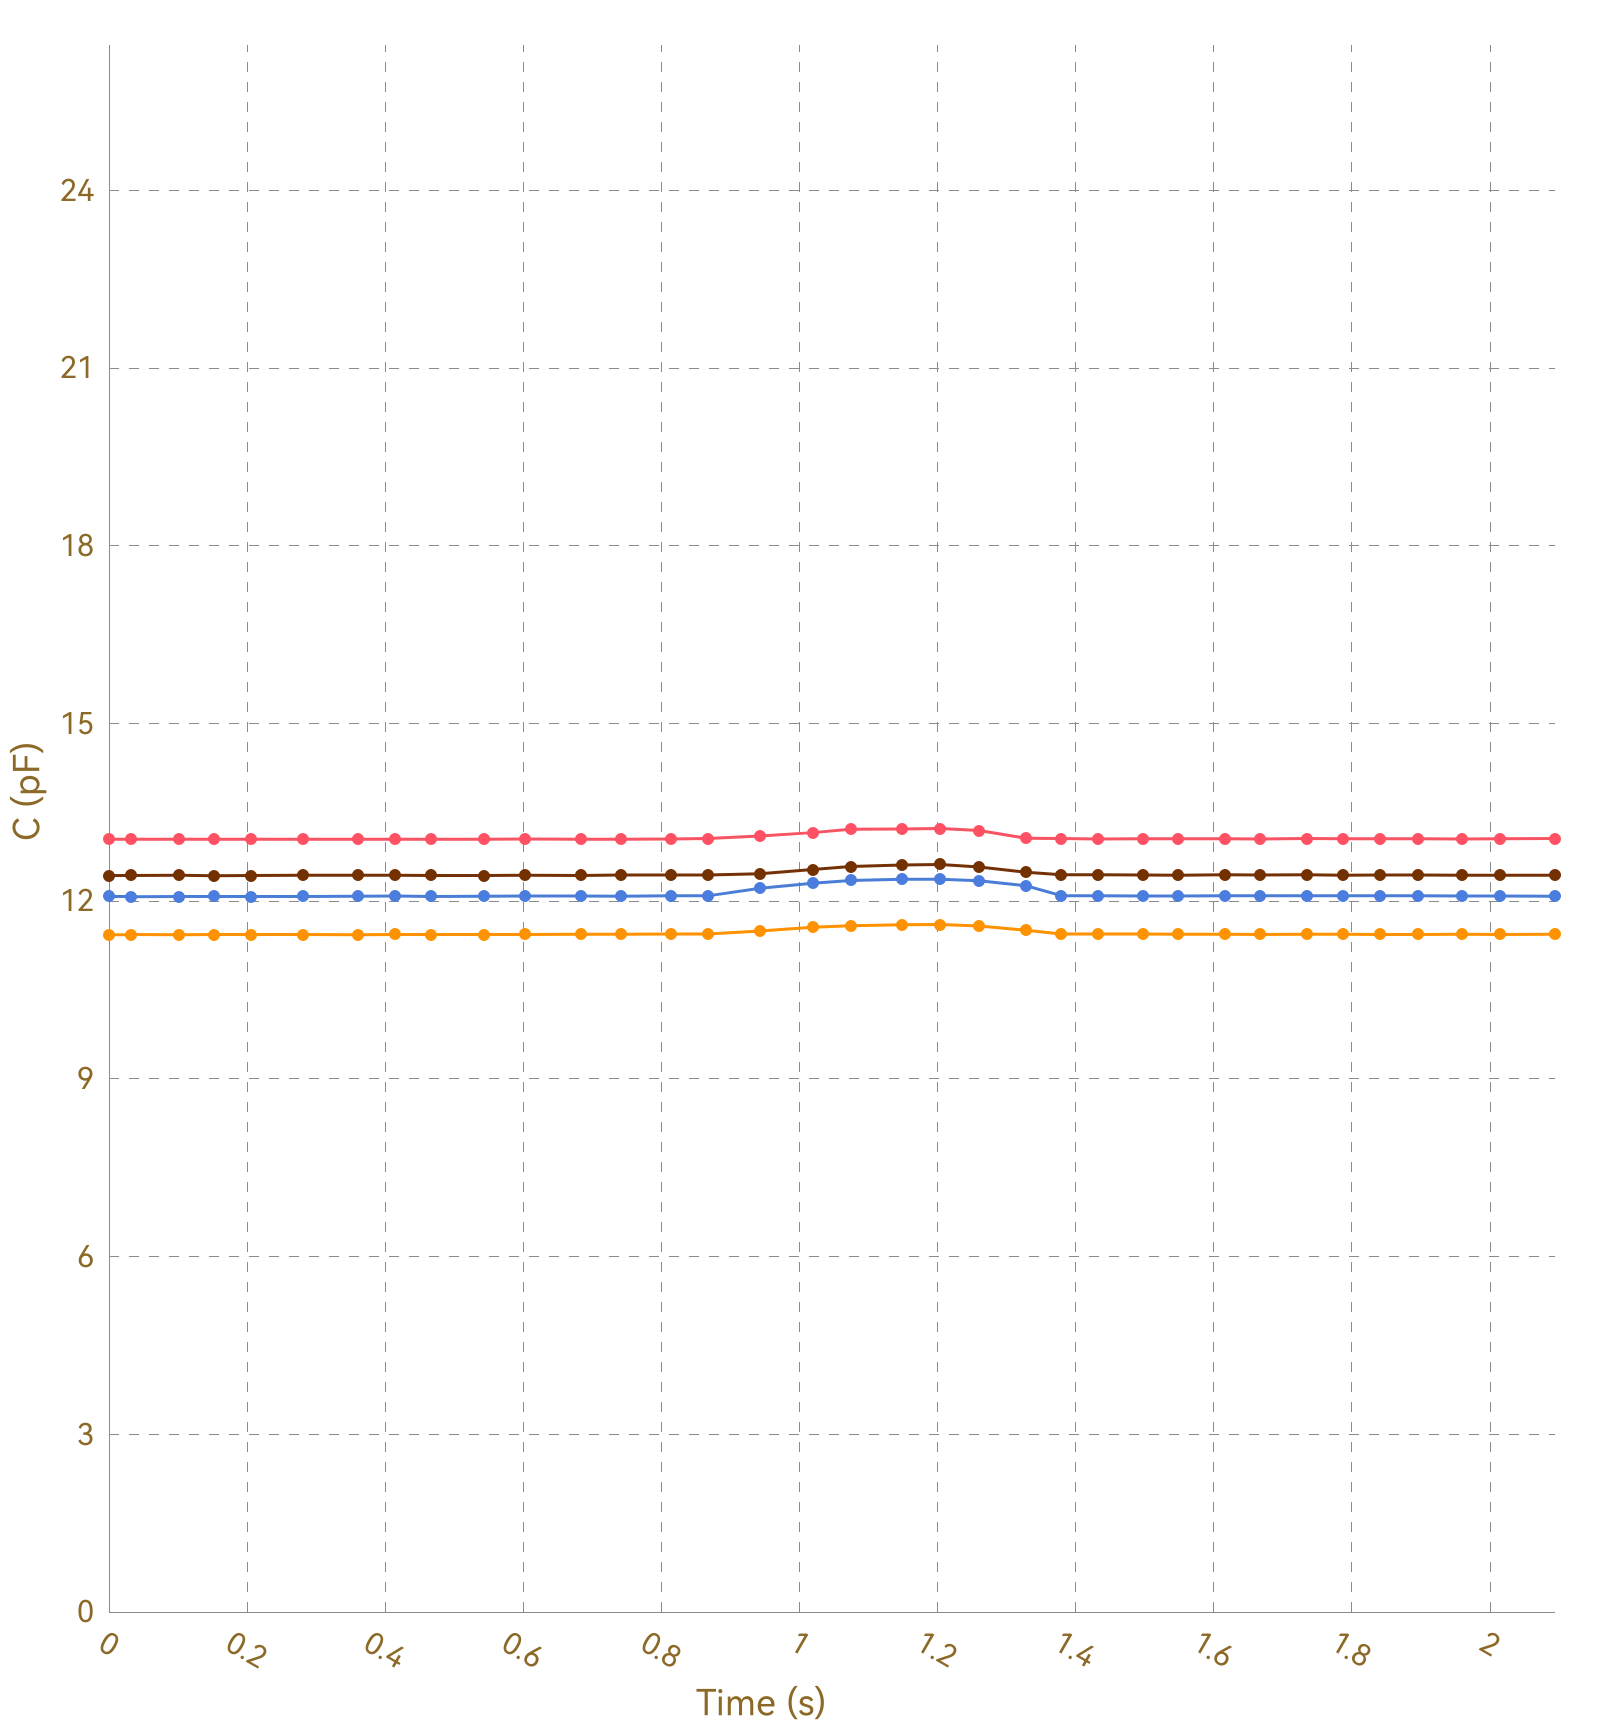

Data behind this chart, as committed beside it:
, Ch1, , Ch2, , Ch3, , Ch4, , Ch5, , Ch6, , Ch7, , Ch8, 
Time (s), C (pF), ΔC/C0 (%), C (pF), ΔC/C0 (%), C (pF), ΔC/C0 (%), C (pF), ΔC/C0 (%), C (pF), ΔC/C0 (%), C (pF), ΔC/C0 (%), C (pF), ΔC/C0 (%), C (pF), ΔC/C0 (%)
0.032, 13.05, 0.0000, 11.43, 0.0000, 12.08, 0.0000, 12.43, 0.0000, OL, OL, OL, OL, OL, OL, 0.0000, 0.0000
0.035, 13.05, 0.0000, 11.44, 0.0000, 12.08, 0.0000, 12.43, 0.0000, OL, OL, OL, OL, OL, OL, 0.0000, 0.0000
0.037, 13.05, 0.0000, 11.44, 0.0000, 12.08, 0.0000, 12.43, 0.0000, OL, OL, OL, OL, OL, OL, 0.0000, 0.0000
0.041, 13.05, 0.0000, 11.44, 0.0000, 12.08, 0.0000, 12.44, 0.0000, OL, OL, OL, OL, OL, OL, 0.0000, 0.0000
0.070, 13.05, 0.0000, 11.44, 0.0000, 12.08, 0.0000, 12.43, 0.0000, OL, OL, OL, OL, OL, OL, 0.0000, 0.0000
0.073, 13.05, 0.0000, 11.44, 0.0000, 12.08, 0.0000, 12.43, 0.0000, OL, OL, OL, OL, OL, OL, 0.0000, 0.0000
0.076, 13.05, 0.0000, 11.43, 0.0000, 12.08, 0.0000, 12.43, 0.0000, OL, OL, OL, OL, OL, OL, 0.0000, 0.0000
0.101, 13.05, 0.0000, 11.44, 0.0000, 12.08, 0.0000, 12.44, 0.0000, OL, OL, OL, OL, OL, OL, 0.0000, 0.0000
0.103, 13.05, 0.0000, 11.44, 0.0000, 12.08, 0.0000, 12.44, 0.0000, OL, OL, OL, OL, OL, OL, 0.0000, 0.0000
0.128, 13.05, 0.0000, 11.43, 0.0000, 12.08, 0.0000, 12.44, 0.0000, OL, OL, OL, OL, OL, OL, 0.0000, 0.0000
0.131, 13.05, 0.0000, 11.44, 0.0000, 12.08, 0.0000, 12.43, 0.0000, OL, OL, OL, OL, OL, OL, 0.0000, 0.0000
0.150, 13.05, 0.0000, 11.44, 0.0000, 12.08, 0.0000, 12.43, 0.0000, OL, OL, OL, OL, OL, OL, 0.0000, 0.0000
0.152, 13.05, 0.0000, 11.44, 0.0000, 12.08, 0.0000, 12.44, 0.0000, OL, OL, OL, OL, OL, OL, 0.0000, 0.0000
0.159, 13.05, 0.0000, 11.44, 0.0000, 12.09, 0.0000, 12.43, 0.0000, OL, OL, OL, OL, OL, OL, 0.0000, 0.0000
0.163, 13.05, 0.0000, 11.44, 0.0000, 12.08, 0.0000, 12.43, 0.0000, OL, OL, OL, OL, OL, OL, 0.0000, 0.0000
0.166, 13.05, 0.0000, 11.44, 0.0000, 12.08, 0.0000, 12.43, 0.0000, OL, OL, OL, OL, OL, OL, 0.0000, 0.0000
0.171, 13.05, 0.0000, 11.44, 0.0000, 12.08, 0.0000, 12.44, 0.0000, OL, OL, OL, OL, OL, OL, 0.0000, 0.0000
0.198, 13.05, 0.0000, 11.44, 0.0000, 12.08, 0.0000, 12.44, 0.0000, OL, OL, OL, OL, OL, OL, 0.0000, 0.0000
0.202, 13.05, 0.0000, 11.44, 0.0000, 12.08, 0.0000, 12.44, 0.0000, OL, OL, OL, OL, OL, OL, 0.0000, 0.0000
0.205, 13.05, 0.0000, 11.44, 0.0000, 12.08, 0.0000, 12.43, 0.0000, OL, OL, OL, OL, OL, OL, 0.0000, 0.0000
0.208, 13.05, 0.0000, 11.44, 0.0000, 12.08, 0.0000, 12.44, 0.0000, OL, OL, OL, OL, OL, OL, 0.0000, 0.0000
0.238, 13.06, 0.0000, 11.44, 0.0000, 12.08, 0.0000, 12.44, 0.0000, OL, OL, OL, OL, OL, OL, 0.0000, 0.0000
0.242, 13.05, 0.0000, 11.44, 0.0000, 12.08, 0.0000, 12.43, 0.0000, OL, OL, OL, OL, OL, OL, 0.0000, 0.0000
0.245, 13.05, 0.0000, 11.44, 0.0000, 12.09, 0.0000, 12.43, 0.0000, OL, OL, OL, OL, OL, OL, 0.0000, 0.0000
0.247, 13.05, 0.0000, 11.44, 0.0000, 12.08, 0.0000, 12.43, 0.0000, OL, OL, OL, OL, OL, OL, 0.0000, 0.0000
0.281, 13.05, 0.0000, 11.44, 0.0000, 12.08, 0.0000, 12.43, 0.0000, OL, OL, OL, OL, OL, OL, 0.0000, 0.0000
0.284, 13.05, 0.0000, 11.44, 0.0000, 12.08, 0.0000, 12.44, 0.0000, OL, OL, OL, OL, OL, OL, 0.0000, 0.0000
0.290, 13.05, 0.0000, 11.44, 0.0000, 12.08, 0.0000, 12.43, 0.0000, OL, OL, OL, OL, OL, OL, 0.0000, 0.0000
0.292, 13.05, 0.0000, 11.44, 0.0000, 12.08, 0.0000, 12.44, 0.0000, OL, OL, OL, OL, OL, OL, 0.0000, 0.0000
0.321, 13.05, 0.0000, 11.44, 0.0000, 12.08, 0.0000, 12.44, 0.0000, OL, OL, OL, OL, OL, OL, 0.0000, 0.0000
0.325, 13.05, 0.0000, 11.44, 0.0000, 12.08, 0.0000, 12.43, 0.0000, OL, OL, OL, OL, OL, OL, 0.0000, 0.0000
0.327, 13.05, 0.0000, 11.44, 0.0000, 12.08, 0.0000, 12.43, 0.0000, OL, OL, OL, OL, OL, OL, 0.0000, 0.0000
0.330, 13.05, 0.0000, 11.44, 0.0000, 12.08, 0.0000, 12.44, 0.0000, OL, OL, OL, OL, OL, OL, 0.0000, 0.0000
0.361, 13.05, 0.0000, 11.44, 0.0000, 12.08, 0.0000, 12.44, 0.0000, OL, OL, OL, OL, OL, OL, 0.0000, 0.0000
0.364, 13.05, 0.0000, 11.44, 0.0000, 12.09, 0.0000, 12.44, 0.0000, OL, OL, OL, OL, OL, OL, 0.0000, 0.0000
0.367, 13.05, 0.0000, 11.44, 0.0000, 12.08, 0.0000, 12.44, 0.0000, OL, OL, OL, OL, OL, OL, 0.0000, 0.0000
0.370, 13.05, 0.0000, 11.44, 0.0000, 12.08, 0.0000, 12.44, 0.0000, OL, OL, OL, OL, OL, OL, 0.0000, 0.0000
0.399, 13.05, 0.0000, 11.44, 0.0000, 12.08, 0.0000, 12.43, 0.0000, OL, OL, OL, OL, OL, OL, 0.0000, 0.0000
0.403, 13.05, 0.0000, 11.43, 0.0000, 12.08, 0.0000, 12.44, 0.0000, OL, OL, OL, OL, OL, OL, 0.0000, 0.0000
0.406, 13.05, 0.0000, 11.44, 0.0000, 12.09, 0.0000, 12.44, 0.0000, OL, OL, OL, OL, OL, OL, 0.0000, 0.0000
0.414, 13.05, 0.0000, 11.43, 0.0000, 12.09, 0.0000, 12.44, 0.0000, OL, OL, OL, OL, OL, OL, 0.0000, 0.0000
0.429, 13.05, 0.0000, 11.44, 0.0000, 12.08, 0.0000, 12.43, 0.0000, OL, OL, OL, OL, OL, OL, 0.0000, 0.0000
0.431, 13.05, 0.0000, 11.44, 0.0000, 12.09, 0.0000, 12.44, 0.0000, OL, OL, OL, OL, OL, OL, 0.0000, 0.0000
0.461, 13.05, 0.0000, 11.44, 0.0000, 12.08, 0.0000, 12.44, 0.0000, OL, OL, OL, OL, OL, OL, 0.0000, 0.0000
0.465, 13.05, 0.0000, 11.44, 0.0000, 12.09, 0.0000, 12.44, 0.0000, OL, OL, OL, OL, OL, OL, 0.0000, 0.0000
0.467, 13.05, 0.0000, 11.44, 0.0000, 12.09, 0.0000, 12.44, 0.0000, OL, OL, OL, OL, OL, OL, 0.0000, 0.0000
0.469, 13.05, 0.0000, 11.44, 0.0000, 12.08, 0.0000, 12.44, 0.0000, OL, OL, OL, OL, OL, OL, 0.0000, 0.0000
0.501, 13.05, 0.0000, 11.44, 0.0000, 12.08, 0.0000, 12.44, 0.0000, OL, OL, OL, OL, OL, OL, 0.0000, 0.0000
0.504, 13.05, 0.0000, 11.44, 0.0000, 12.08, 0.0000, 12.44, 0.0000, OL, OL, OL, OL, OL, OL, 0.0000, 0.0000
0.507, 13.05, 0.0000, 11.44, 0.0000, 12.08, 0.0000, 12.44, 0.0000, OL, OL, OL, OL, OL, OL, 0.0000, 0.0000
0.509, 13.04, 0.0000, 11.44, 0.0000, 12.08, 0.0000, 12.44, 0.0000, OL, OL, OL, OL, OL, OL, 0.0000, 0.0000
0.543, 13.05, 0.0000, 11.44, 0.0000, 12.08, 0.0000, 12.44, 0.0000, OL, OL, OL, OL, OL, OL, 0.0000, 0.0000
0.547, 13.05, 0.0000, 11.44, 0.0000, 12.09, 0.0000, 12.44, 0.0000, OL, OL, OL, OL, OL, OL, 0.0000, 0.0000
0.549, 13.05, 0.0000, 11.44, 0.0000, 12.08, 0.0000, 12.43, 0.0000, OL, OL, OL, OL, OL, OL, 0.0000, 0.0000
0.552, 13.05, 0.0000, 11.44, 0.0000, 12.08, 0.0000, 12.44, 0.0000, OL, OL, OL, OL, OL, OL, 0.0000, 0.0000
0.584, 13.05, 0.0000, 11.44, 0.0000, 12.08, 0.0000, 12.44, 0.0000, OL, OL, OL, OL, OL, OL, 0.0000, 0.0000
0.587, 13.05, 0.0000, 11.44, 0.0000, 12.08, 0.0000, 12.44, 0.0000, OL, OL, OL, OL, OL, OL, 0.0000, 0.0000
0.589, 13.05, 0.0000, 11.44, 0.0000, 12.09, 0.0000, 12.44, 0.0000, OL, OL, OL, OL, OL, OL, 0.0000, 0.0000
0.603, 13.05, 0.0000, 11.44, 0.0000, 12.09, 0.0000, 12.43, 0.0000, OL, OL, OL, OL, OL, OL, 0.0000, 0.0000
... 162 more rows
